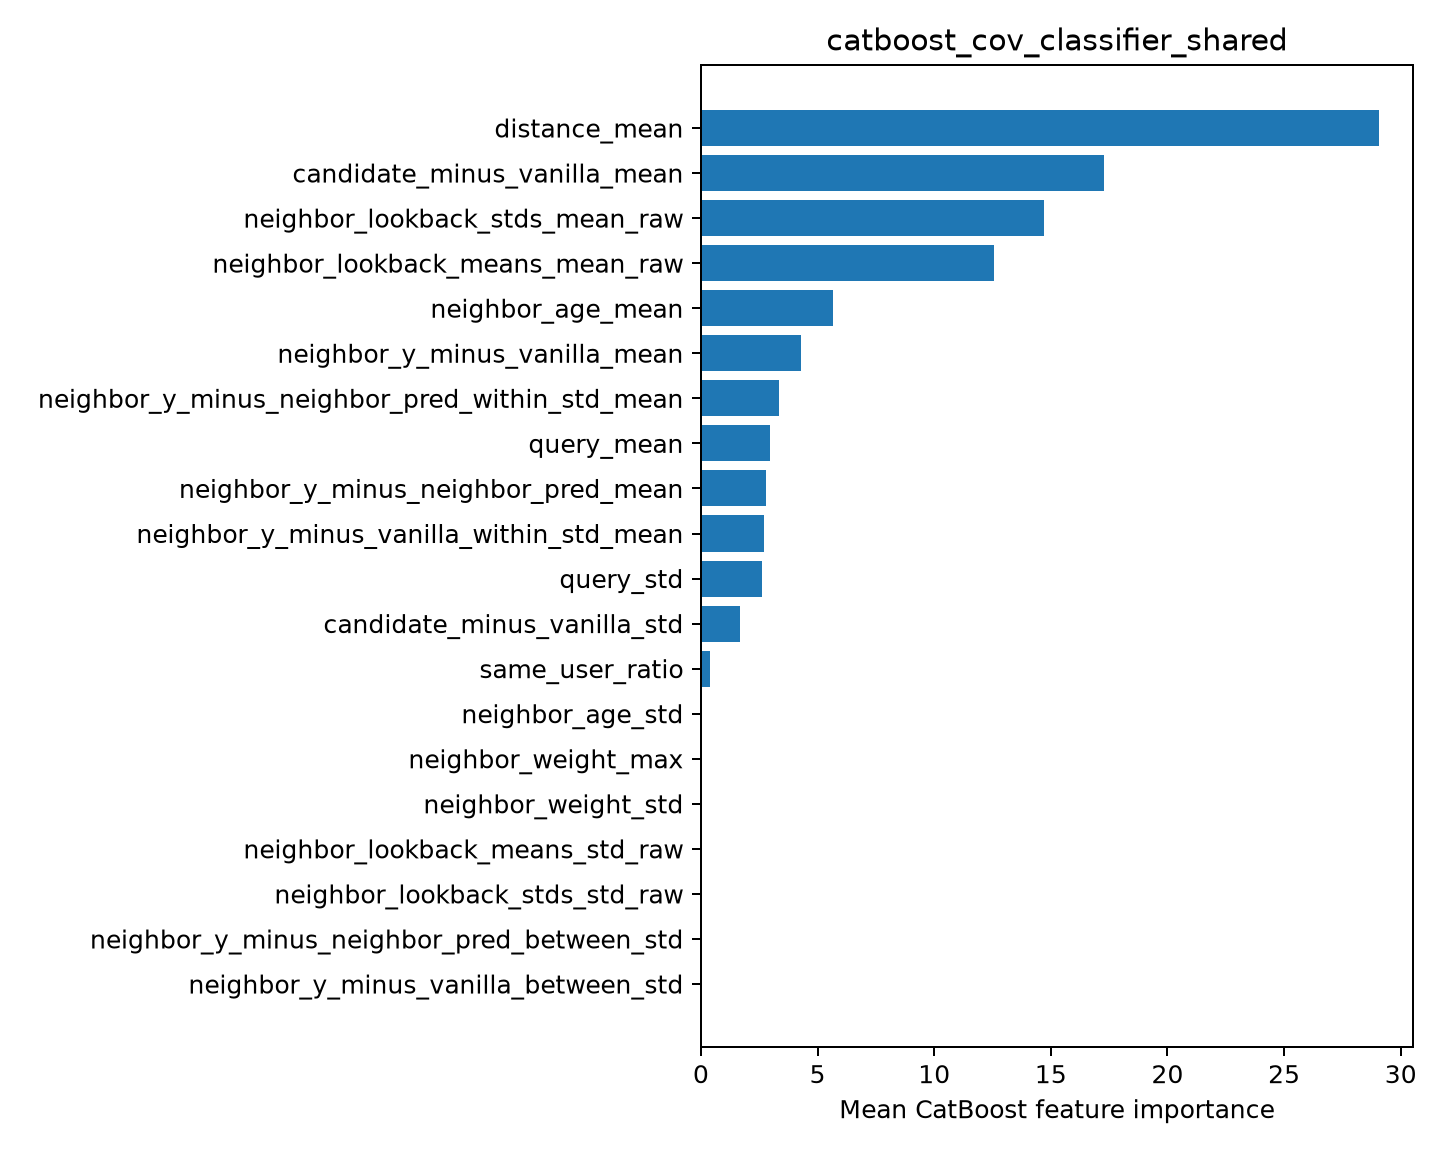

The file beside this chart, header and first rows:
feature, importance
distance_mean, 29.07
candidate_minus_vanilla_mean, 17.3
neighbor_lookback_stds_mean_raw, 14.69
neighbor_lookback_means_mean_raw, 12.56
neighbor_age_mean, 5.651
neighbor_y_minus_vanilla_mean, 4.274
neighbor_y_minus_neighbor_pred_within_st…, 3.332
query_mean, 2.956
neighbor_y_minus_neighbor_pred_mean, 2.788
neighbor_y_minus_vanilla_within_std_mean, 2.691
query_std, 2.62
candidate_minus_vanilla_std, 1.67
same_user_ratio, 0.3929
neighbor_age_std, 0.0
neighbor_weight_max, 0.0
neighbor_weight_std, 0.0
neighbor_lookback_means_std_raw, 0.0
neighbor_lookback_stds_std_raw, 0.0
neighbor_y_minus_neighbor_pred_between_s…, 0.0
neighbor_y_minus_vanilla_between_std, 0.0
